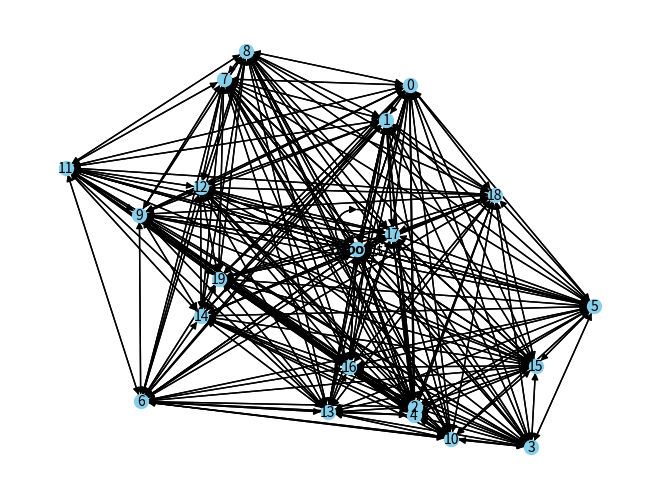

Recreate this plot in Python.
import random
import math
import networkx as nx
import matplotlib.pyplot as plt
import numpy as np
import json


def create_graph(missions):
    G = nx.DiGraph()
    for key, value in missions.items():
        G.add_node(key, position=value[0], duration=value[1], energy_consumption=value[2])
    nodes = list(missions.keys())
    for i in range(len(nodes)):
        for j in range(i + 1, len(nodes)):
            node1 = nodes[i]
            node2 = nodes[j]
            pos1 = missions[node1][0]
            pos2 = missions[node2][0]
            distance = np.linalg.norm(np.array(pos1) - np.array(pos2))
            G.add_edge(node1, node2, distance=distance, energy_consumption=distance)
            G.add_edge(node2, node1, distance=distance, energy_consumption=distance)

    save_graph_data(G)
    position = nx.get_node_attributes(G, 'position')
    labels = nx.get_edge_attributes(G, 'distance')

    for ind in labels:
        labels[ind] = round(labels[ind], 2)
    nx.draw(G, position, with_labels=True, node_size=100, node_color='skyblue', font_size=10)
    # nx.draw_networkx_edge_labels(G, position, edge_labels=labels)
    # plt.show()
    plt.savefig('Graph.pdf')


def save_drone_data(drones):
    with open('drone_data.json', 'w') as json_file:
        json.dump(drones, json_file, indent=4)


def save_graph_data(Graph):
    data = nx.node_link_data(Graph)
    with open('graph.json', 'w') as json_file:
        json.dump(data, json_file, indent=4)


def is_valid_point(point, existing_points, min_distance=0.3):
    for p in existing_points:
        distance = math.sqrt((point[0] - p[0])**2 + (point[1] - p[1])**2)
        if distance < min_distance:
            return False
    return True

def get_random_instance(N_nodes, randomized=True):
    # missions = {'Depot': [(0, 0), 0]}
    missions = {'Depot_s': [(0, 0), 0, 0], 'Depot_t': [(0, 0), 0, 0]}
    existing_points = [(0, 0)]
    if randomized:
        for i in range(N_nodes):
            while True:
                new_point = (random.uniform(-10, 10), random.uniform(-10, 10))
                if is_valid_point(new_point, existing_points):
                    missions[i] = [new_point, 2, 2]
                    existing_points.append(new_point)
                    break
    else:
        for i in range(N_nodes):
            while True:
                if i % 3 == 0:
                    new_point = (random.uniform(-10, -5), random.uniform(-10, -5))
                elif i % 3 == 1:
                    new_point = (random.uniform(-8, 0), random.uniform(2, 10))
                else:
                    new_point = (random.uniform(1, 10), random.uniform(-5, 5))

                if is_valid_point(new_point, existing_points):
                    missions[i] = [new_point, 2, 2]
                    existing_points.append(new_point)
                    break
    return missions


if __name__ == "__main__":
    # [position, duration, energy_consumption]
    # missions = {'Depot': [(0, 0), 0,0], 'A': [(1, 4), 2,2], 'B': [(2, 3,), 2,2], 'C': [(4, 3), 2,2], 'D': [(3, -3), 2,2],
    #             'E': [(1, -3), 2,2], 'F': [(-3, -1), 2,2], 'G': [(-4, 0), 2,2]}
    missions = {'Depot_s': [(0, 0), 0, 0], 'Depot_t': [(0, 0), 0, 0], 'A': [(1, 4), 2, 2], 'B': [(2, 3,), 2, 2],
                'C': [(4, 3), 2, 2], 'D': [(3, -3), 2, 2], 'E': [(1, -3), 2, 2], 'F': [(-3, -1), 2, 2],
                'G': [(-4, 0), 2, 2]}

    missions=get_random_instance(20,True)

    # [velocity, max energy, route]
    drones = {'quadro1': {'velocity': 1, 'energy_capacity': 30, 'current_optimal_path': [], 'total_travel_time': None},
              'quadro2': {'velocity': 1, 'energy_capacity': 30, 'current_optimal_path': [], 'total_travel_time': None},
              'quadro3': {'velocity': 1, 'energy_capacity': 30, 'current_optimal_path': [], 'total_travel_time': None}}
    # ,'quadro4':{'velocity':5, 'energy_capacity':30, 'current_optimal_path':[], 'total_travel_time':None}}

    create_graph(missions)
    save_drone_data(drones)
